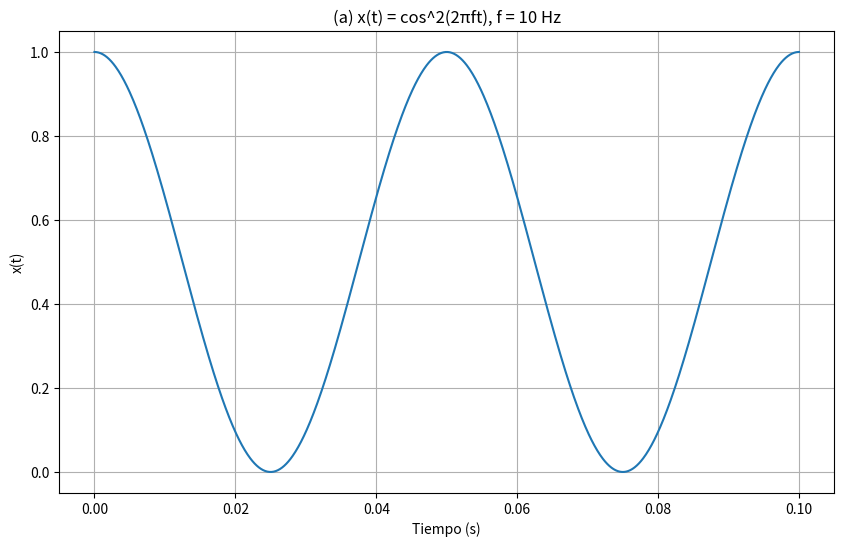

Reproduce this figure in Python.
# ------------------------------------------------------------
# Nombre del alumno: Lautaro Alegre
# Ejercicio 3 - Parte (a)
# Función: x(t) = cos^2(2πft), f = 10 Hz
# Objetivo: Simulación y graficación de la función en Python
# ------------------------------------------------------------
import numpy as np
import matplotlib.pyplot as plt

def x_a(t: np.ndarray, f: float = 10.0) -> np.ndarray:
    return np.cos(2 * np.pi * f * t) ** 2

def main() -> None:
    t = np.linspace(0, 0.1, 1000)
    y_a = x_a(t)

    plt.figure(figsize=(10, 6))
    plt.plot(t, y_a, "-", linewidth=1.5)
    plt.title("(a) x(t) = cos^2(2πft), f = 10 Hz")
    plt.xlabel("Tiempo (s)")
    plt.ylabel("x(t)")
    plt.grid(True)
    plt.show()
    
if __name__ == "__main__":
    main()
